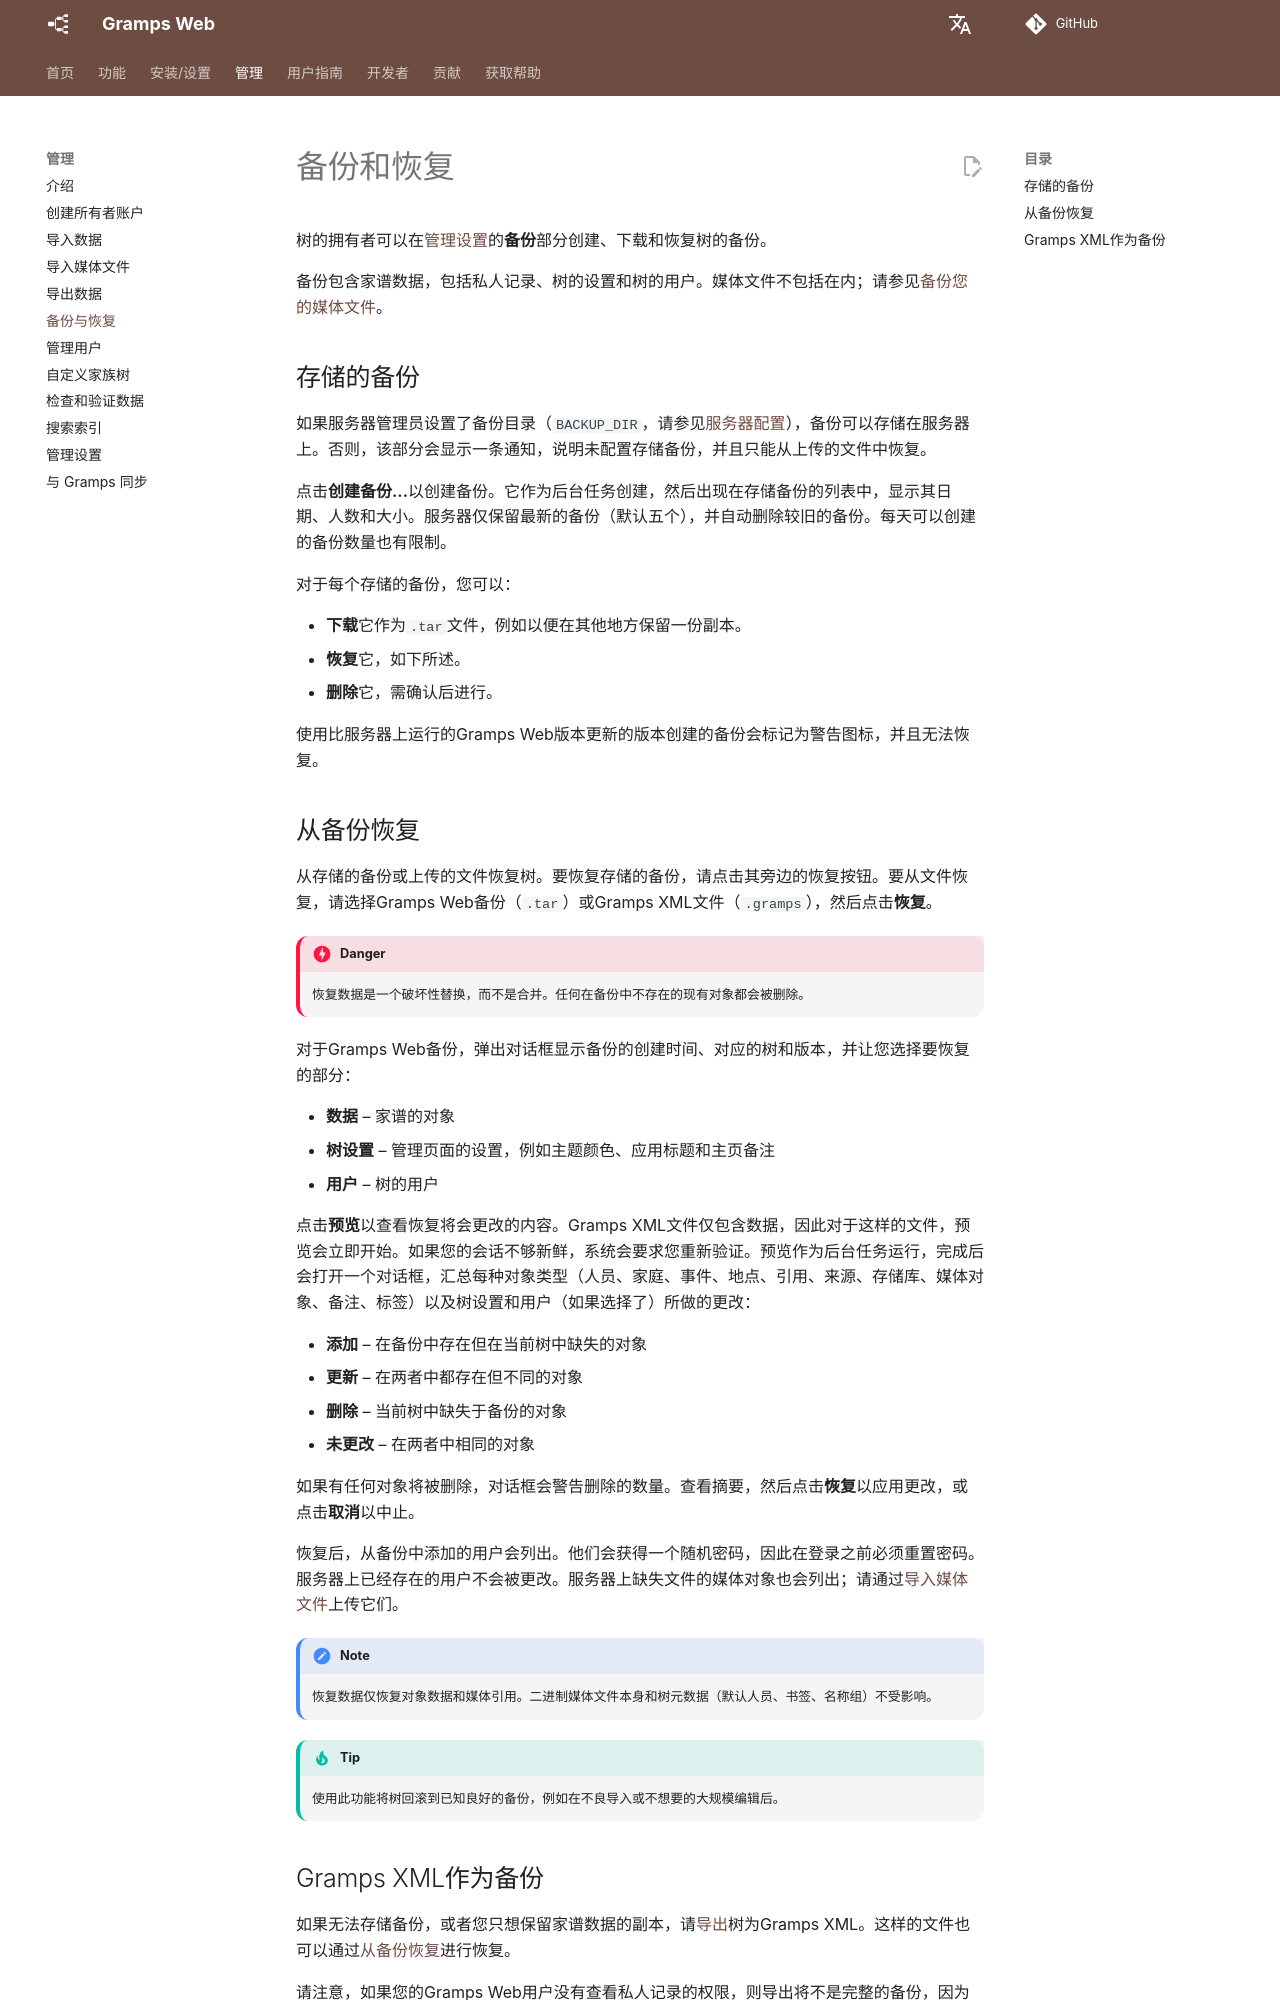

repository: gramps-project/gramps-web-docs · page: zh/administration/backups/index.html · generator: mkdocs

# 备份和恢复

树的拥有者可以在[管理设置](settings.md)的**备份**部分创建、下载和恢复树的备份。

备份包含家谱数据，包括私人记录、树的设置和树的用户。媒体文件不包括在内；请参见[备份您的媒体文件](export.md#back-up-your-media-files)。

## 存储的备份

如果服务器管理员设置了备份目录（`BACKUP_DIR`，请参见[服务器配置](../install_setup/configuration.md)），备份可以存储在服务器上。否则，该部分会显示一条通知，说明未配置存储备份，并且只能从上传的文件中恢复。

点击**创建备份...**以创建备份。它作为后台任务创建，然后出现在存储备份的列表中，显示其日期、人数和大小。服务器仅保留最新的备份（默认五个），并自动删除较旧的备份。每天可以创建的备份数量也有限制。

对于每个存储的备份，您可以：

- **下载**它作为`.tar`文件，例如以便在其他地方保留一份副本。
- **恢复**它，如下所述。
- **删除**它，需确认后进行。

使用比服务器上运行的Gramps Web版本更新的版本创建的备份会标记为警告图标，并且无法恢复。

## 从备份恢复

从存储的备份或上传的文件恢复树。要恢复存储的备份，请点击其旁边的恢复按钮。要从文件恢复，请选择Gramps Web备份（`.tar`）或Gramps XML文件（`.gramps`），然后点击**恢复**。

!!! danger
    恢复数据是一个破坏性替换，而不是合并。任何在备份中不存在的现有对象都会被删除。

对于Gramps Web备份，弹出对话框显示备份的创建时间、对应的树和版本，并让您选择要恢复的部分：

- **数据** – 家谱的对象
- **树设置** – 管理页面的设置，例如主题颜色、应用标题和主页备注
- **用户** – 树的用户

点击**预览**以查看恢复将会更改的内容。Gramps XML文件仅包含数据，因此对于这样的文件，预览会立即开始。如果您的会话不够新鲜，系统会要求您重新验证。预览作为后台任务运行，完成后会打开一个对话框，汇总每种对象类型（人员、家庭、事件、地点、引用、来源、存储库、媒体对象、备注、标签）以及树设置和用户（如果选择了）所做的更改：

- **添加** – 在备份中存在但在当前树中缺失的对象
- **更新** – 在两者中都存在但不同的对象
- **删除** – 当前树中缺失于备份的对象
- **未更改** – 在两者中相同的对象

如果有任何对象将被删除，对话框会警告删除的数量。查看摘要，然后点击**恢复**以应用更改，或点击**取消**以中止。

恢复后，从备份中添加的用户会列出。他们会获得一个随机密码，因此在登录之前必须重置密码。服务器上已经存在的用户不会被更改。服务器上缺失文件的媒体对象也会列出；请通过[导入媒体文件](import-media.md)上传它们。

!!! note
    恢复数据仅恢复对象数据和媒体引用。二进制媒体文件本身和树元数据（默认人员、书签、名称组）不受影响。

!!! tip
    使用此功能将树回滚到已知良好的备份，例如在不良导入或不想要的大规模编辑后。
